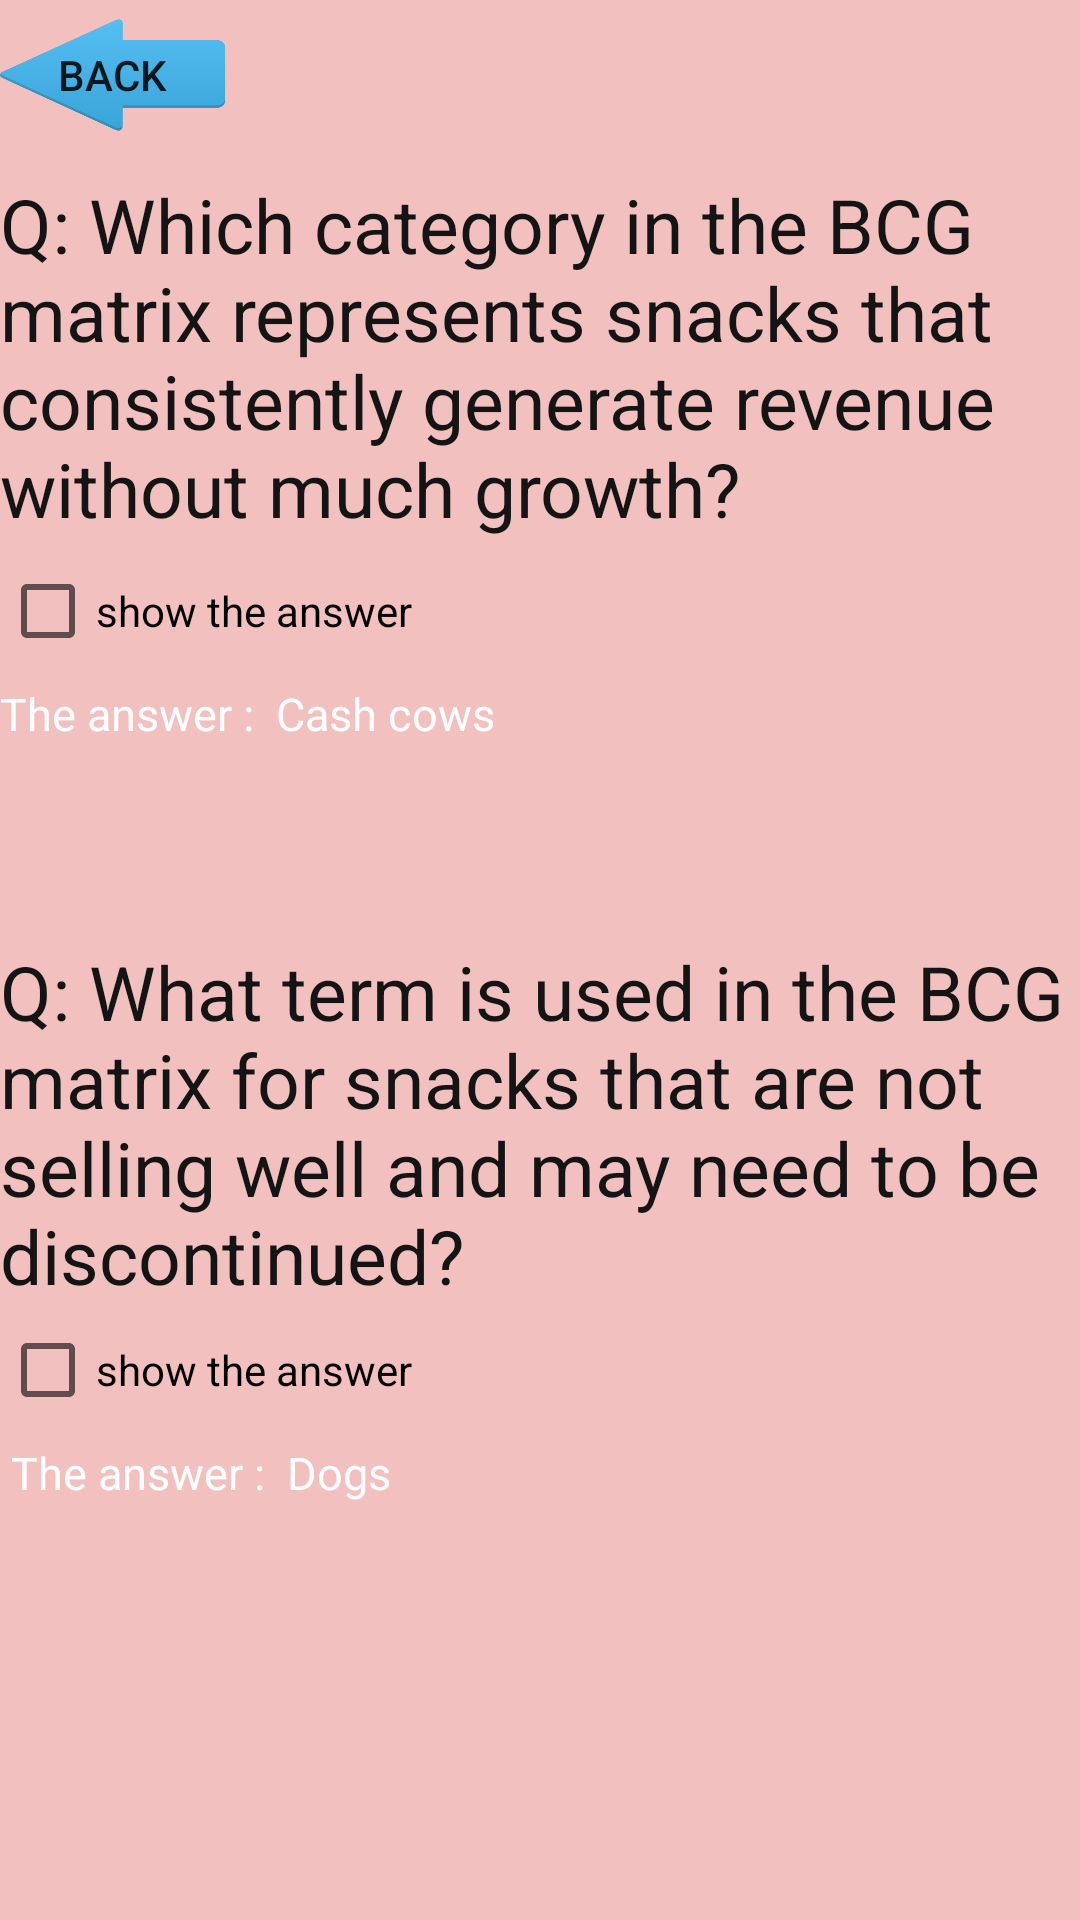

Produce the Android XML layout that renders to this screen, including the resource entries it uses.
<!-- AndroidManifest.xml: application theme Theme.Ass1 -->
<!-- res/layout/activity_qbcg.xml -->
<?xml version="1.0" encoding="utf-8"?>
<LinearLayout xmlns:app="http://schemas.android.com/apk/res-auto"
    xmlns:tools="http://schemas.android.com/tools"
    xmlns:android="http://schemas.android.com/apk/res/android"
    android:id="@+id/main"
    android:layout_width="match_parent"
    android:layout_height="match_parent"
    tools:context=".q_4cs"
    android:orientation="vertical"
    android:background="#F3C0C0"
    >
    <Button
        android:layout_width="75dp"
        android:layout_height="50dp"
        android:layout_gravity="left"
        android:background="@drawable/back"
        android:onClick="back"
        android:text="back" />
    <TextView
        android:id="@+id/textView43"
        android:layout_width="match_parent"
        android:layout_height="wrap_content"
        android:text="Q: Which category in the BCG matrix represents snacks that consistently generate revenue without much growth?"
        android:textSize="25dp"
        android:textColor="#151414"
        android:layout_marginTop="8dp"
        />
    <CheckBox
        android:id="@+id/check_answer"
        android:layout_width="wrap_content"
        android:layout_height="wrap_content"
        android:text="show the answer"
        android:layout_marginTop="8dp"

        />

    <TextView
        android:id="@+id/showanswer"
        android:layout_width="match_parent"
        android:layout_height="36dp"
        android:text="The answer :  Cash cows"
        android:textSize="15dp"
        android:textColor="@color/white"
        android:layout_marginTop="8dp"
        />

    <TextView
        android:id="@+id/textView45"
        android:layout_width="match_parent"
        android:layout_height="119dp"
        android:text="Q: What term is used in the BCG matrix for snacks that are not selling well and may need to be discontinued?"
        android:layout_marginTop="50dp"
        android:textSize="25dp"
        android:textColor="#151414"
        />
    <CheckBox
        android:id="@+id/check_answer2"
        android:layout_width="wrap_content"
        android:layout_height="wrap_content"
        android:text="show the answer"
        android:layout_marginTop="8dp"
        />
    <TextView
        android:id="@+id/showanswer2"
        android:layout_width="match_parent"
        android:layout_height="49dp"
        android:text=" The answer :  Dogs"
        android:textSize="15dp"
        android:layout_marginTop="8dp"
        android:textColor="@color/white"
        />
</LinearLayout>
<!-- resources referenced by this layout -->
<resources>
  <color name="white">#FFFFFFFF</color>
  <!-- drawable back: png bitmap (drawable, 8938 bytes) -->
  <style name="Theme.Ass1" parent="Base.Theme.Ass1" />
  <style name="Base.Theme.Ass1" parent="Theme.AppCompat.Light.NoActionBar">
          
          
      </style>
</resources>
